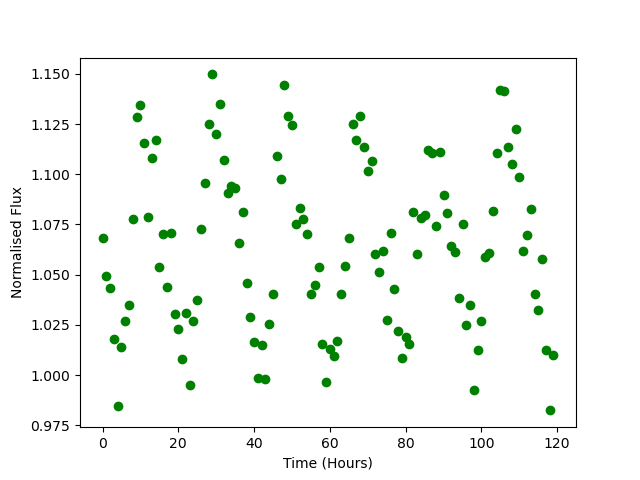

The table this chart was drawn from, first rows:
Time, Flux
0.0, 1.068
1.0, 1.049
2.0, 1.043
3.0, 1.018
4.0, 0.9845
5.0, 1.014
6.0, 1.027
7.0, 1.035
8.0, 1.077
9.0, 1.128
10.0, 1.134
11.0, 1.115
12.0, 1.079
13.0, 1.108
14.0, 1.117
15.0, 1.054
16.0, 1.07
17.0, 1.044
18.0, 1.071
19.0, 1.03
20.0, 1.023
21.0, 1.008
22.0, 1.031
23.0, 0.9951
24.0, 1.027
25.0, 1.037
26.0, 1.073
27.0, 1.095
28.0, 1.125
29.0, 1.15
30.0, 1.12
31.0, 1.135
32.0, 1.107
33.0, 1.091
34.0, 1.094
35.0, 1.093
36.0, 1.066
37.0, 1.081
38.0, 1.046
39.0, 1.029
40.0, 1.016
41.0, 0.9986
42.0, 1.015
43.0, 0.9979
44.0, 1.026
45.0, 1.04
46.0, 1.109
47.0, 1.098
48.0, 1.145
49.0, 1.129
50.0, 1.125
51.0, 1.075
52.0, 1.083
53.0, 1.078
54.0, 1.07
55.0, 1.04
56.0, 1.045
57.0, 1.054
58.0, 1.015
59.0, 0.9968
... 60 more rows
